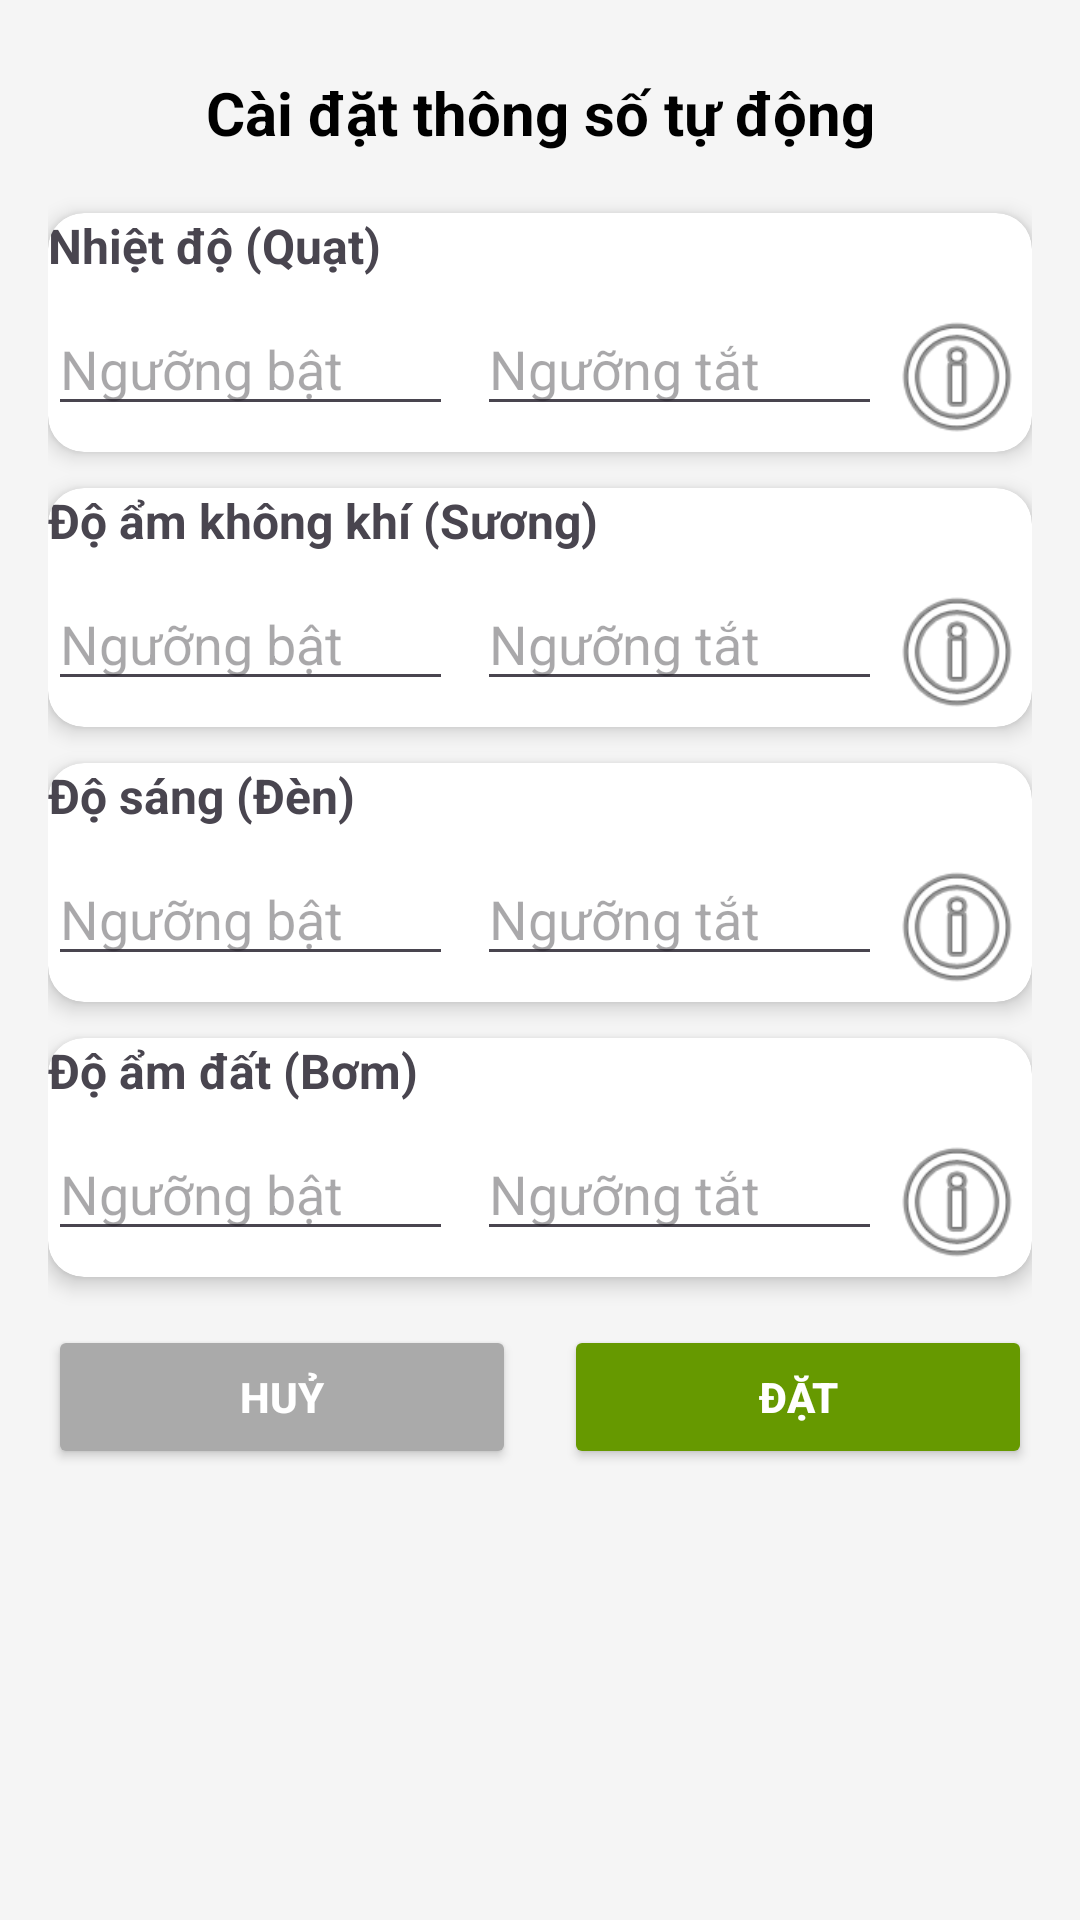

The Android layout XML behind this screen, and the referenced resources:
<!-- AndroidManifest.xml: application theme Theme.VuonThongMinh -->
<!-- res/layout/dialog_set_range.xml -->
<?xml version="1.0" encoding="utf-8"?>
<ScrollView xmlns:android="http://schemas.android.com/apk/res/android"
    xmlns:app="http://schemas.android.com/apk/res-auto"
    android:layout_width="match_parent"
    android:layout_height="match_parent"
    android:padding="16dp"
    android:background="#F5F5F5">

    <LinearLayout
        android:layout_width="match_parent"
        android:layout_height="wrap_content"
        android:orientation="vertical">

        
        <TextView
            android:id="@+id/textView2"
            android:layout_width="match_parent"
            android:layout_height="wrap_content"
            android:text="Cài đặt thông số tự động"
            android:textStyle="bold"
            android:textSize="20sp"
            android:gravity="center"
            android:padding="8dp"
            android:textColor="@android:color/black" />

        
        <androidx.cardview.widget.CardView
            android:layout_width="match_parent"
            android:layout_height="wrap_content"
            android:layout_marginTop="12dp"
            app:cardCornerRadius="12dp"
            app:cardElevation="4dp"
            android:padding="12dp">

            <LinearLayout
                android:layout_width="match_parent"
                android:layout_height="wrap_content"
                android:orientation="vertical">

                <TextView
                    android:id="@+id/textView7"
                    android:layout_width="wrap_content"
                    android:layout_height="wrap_content"
                    android:text="Nhiệt độ (Quạt)"
                    android:textStyle="bold"
                    android:textSize="16sp" />

                <LinearLayout
                    android:layout_width="match_parent"
                    android:layout_height="wrap_content"
                    android:orientation="horizontal"
                    android:layout_marginTop="8dp">

                    <EditText
                        android:id="@+id/edt_Temp1"
                        android:layout_width="0dp"
                        
                        android:layout_height="wrap_content"
                        android:layout_weight="1"
                        android:inputType="number"
                        android:hint="Ngưỡng bật" />

                    <EditText
                        android:id="@+id/edt_Temp2"
                        android:layout_width="0dp"
                        android:layout_height="wrap_content"
                        android:layout_weight="1"
                        android:inputType="number"
                        android:hint="Ngưỡng tắt"
                        android:layout_marginStart="8dp" />

                    <ImageView
                        android:id="@+id/img_TempInfo"
                        android:layout_width="50dp"
                        android:layout_height="50dp"
                        app:srcCompat="@android:drawable/ic_menu_info_details" />
                </LinearLayout>
            </LinearLayout>
        </androidx.cardview.widget.CardView>

        
        <androidx.cardview.widget.CardView
            android:layout_width="match_parent"
            android:layout_height="wrap_content"
            android:layout_marginTop="12dp"
            app:cardCornerRadius="12dp"
            app:cardElevation="4dp"
            android:padding="12dp">

            <LinearLayout
                android:layout_width="match_parent"
                android:layout_height="wrap_content"
                android:orientation="vertical">

                <TextView
                    android:id="@+id/textView12"
                    android:layout_width="wrap_content"
                    android:layout_height="wrap_content"
                    android:text="Độ ẩm không khí (Sương)"
                    android:textStyle="bold"
                    android:textSize="16sp" />

                <LinearLayout
                    android:layout_width="match_parent"
                    android:layout_height="wrap_content"
                    android:orientation="horizontal"
                    android:layout_marginTop="8dp">

                    <EditText
                        android:id="@+id/edt_Humi1"
                        android:layout_width="0dp"
                        android:layout_height="wrap_content"
                        android:layout_weight="1"
                        android:inputType="number"
                        android:hint="Ngưỡng bật" />

                    <EditText
                        android:id="@+id/edt_Humi2"
                        android:layout_width="0dp"
                        android:layout_height="wrap_content"
                        android:layout_weight="1"
                        android:inputType="number"
                        android:hint="Ngưỡng tắt"
                        android:layout_marginStart="8dp" />

                    <ImageView
                        android:id="@+id/img_HumiInfo"
                        android:layout_width="50dp"
                        android:layout_height="50dp"
                        app:srcCompat="@android:drawable/ic_menu_info_details" />

                </LinearLayout>

            </LinearLayout>
        </androidx.cardview.widget.CardView>

        

        

        <androidx.cardview.widget.CardView
            android:layout_width="match_parent"
            android:layout_height="wrap_content"
            android:layout_marginTop="12dp"
            app:cardCornerRadius="12dp"
            app:cardElevation="4dp"
            android:padding="12dp">

            <LinearLayout
                android:layout_width="match_parent"
                android:layout_height="wrap_content"
                android:orientation="vertical">

                <TextView
                    android:id="@+id/textView14"
                    android:layout_width="wrap_content"
                    android:layout_height="wrap_content"
                    android:text="Độ sáng (Đèn)"
                    android:textSize="16sp"
                    android:textStyle="bold" />

                <LinearLayout
                    android:layout_width="match_parent"
                    android:layout_height="wrap_content"
                    android:orientation="horizontal"
                    android:layout_marginTop="8dp">

                    <EditText
                        android:id="@+id/edt_Light1"
                        android:layout_width="0dp"
                        android:layout_height="wrap_content"
                        android:layout_weight="1"
                        android:inputType="number"
                        android:hint="Ngưỡng bật" />

                    <EditText
                        android:id="@+id/edt_Light2"
                        android:layout_width="0dp"
                        android:layout_height="wrap_content"
                        android:layout_weight="1"
                        android:inputType="number"
                        android:hint="Ngưỡng tắt"
                        android:layout_marginStart="8dp" />

                    <ImageView
                        android:id="@+id/img_LightInfo"
                        android:layout_width="50dp"
                        android:layout_height="50dp"

                        app:srcCompat="@android:drawable/ic_menu_info_details" />
                </LinearLayout>
            </LinearLayout>
        </androidx.cardview.widget.CardView>

        <androidx.cardview.widget.CardView
            android:layout_width="match_parent"
            android:layout_height="wrap_content"
            android:layout_marginTop="12dp"
            android:padding="12dp"
            app:cardCornerRadius="12dp"
            app:cardElevation="4dp">

            <LinearLayout
                android:layout_width="match_parent"
                android:layout_height="wrap_content"
                android:orientation="vertical">

                <TextView
                    android:id="@+id/textView13"
                    android:layout_width="wrap_content"
                    android:layout_height="wrap_content"
                    android:text="Độ ẩm đất (Bơm)"
                    android:textSize="16sp"
                    android:textStyle="bold" />

                <LinearLayout
                    android:layout_width="match_parent"
                    android:layout_height="wrap_content"
                    android:layout_marginTop="8dp"
                    android:orientation="horizontal">

                    <EditText
                        android:id="@+id/edt_Soil1"
                        android:layout_width="0dp"
                        android:layout_height="wrap_content"
                        android:layout_weight="1"
                        android:hint="Ngưỡng bật"
                        android:inputType="number" />

                    <EditText
                        android:id="@+id/edt_Soil2"
                        android:layout_width="0dp"
                        android:layout_height="wrap_content"
                        android:layout_marginStart="8dp"
                        android:layout_weight="1"
                        android:hint="Ngưỡng tắt"
                        android:inputType="number" />

                    <ImageView
                        android:id="@+id/img_SoilInfo"
                        android:layout_width="50dp"
                        android:layout_height="50dp"
                        app:srcCompat="@android:drawable/ic_menu_info_details" />
                </LinearLayout>
            </LinearLayout>
        </androidx.cardview.widget.CardView>

        <LinearLayout
            android:layout_width="match_parent"
            android:layout_height="wrap_content"
            android:orientation="horizontal"
            android:layout_marginTop="16dp">

            <Button
                android:id="@+id/btn_cancel"
                android:layout_width="0dp"
                android:layout_height="wrap_content"
                android:layout_weight="1"
                android:text="Huỷ"
                android:backgroundTint="@android:color/darker_gray"
                android:textColor="@android:color/white"
                android:textStyle="bold"
                android:layout_marginEnd="8dp"/>

            <Button
                android:id="@+id/btn_Set"
                android:layout_width="0dp"
                android:layout_height="wrap_content"
                android:layout_weight="1"
                android:text="Đặt"
                android:backgroundTint="@android:color/holo_green_dark"
                android:textColor="@android:color/white"
                android:textStyle="bold"
                android:layout_marginStart="8dp"/>

        </LinearLayout>


    </LinearLayout>
</ScrollView>
<!-- resources referenced by this layout -->
<resources>
  <style name="Theme.VuonThongMinh" parent="Base.Theme.VuonThongMinh" />
  <style name="Base.Theme.VuonThongMinh" parent="Theme.Material3.DayNight.NoActionBar">
          
          
      </style>
</resources>
